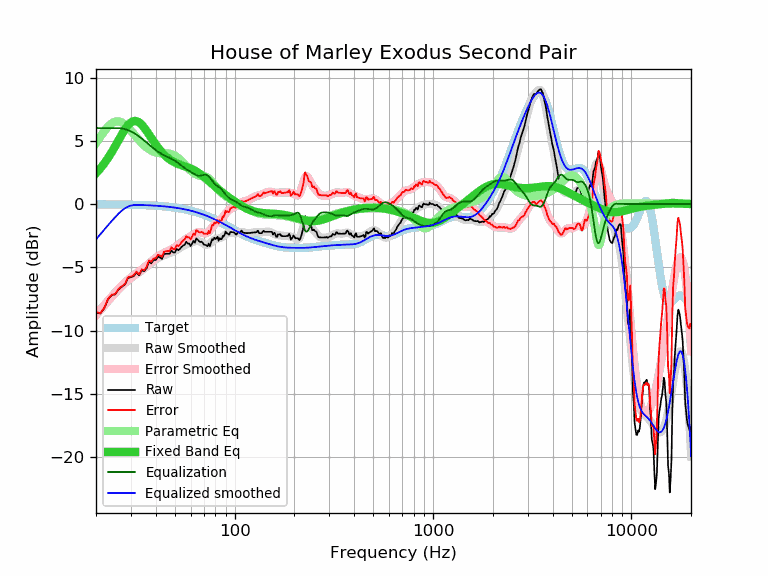

The data file committed next to this chart (first rows):
frequency, raw, error, smoothed, error_smoothed, equalization, parametric_eq, equalized_raw, equalized_smoothed, target
20, -8.56, -8.54, -8.80, -8.77, 6.00, 2.43, -2.56, -2.80, -0.02
21, -8.66, -8.64, -8.40, -8.37, 6.00, 2.80, -2.66, -2.40, -0.03
22, -8.24, -8.21, -8.03, -8.00, 6.00, 3.20, -2.24, -2.03, -0.03
23, -7.53, -7.50, -7.67, -7.64, 6.00, 3.64, -1.53, -1.67, -0.03
24, -7.20, -7.17, -7.34, -7.31, 6.00, 4.10, -1.20, -1.34, -0.03
25, -7.14, -7.11, -7.04, -7.00, 6.00, 4.58, -1.14, -1.04, -0.04
26, -6.75, -6.71, -6.75, -6.71, 6.00, 5.05, -0.75, -0.75, -0.04
27, -6.54, -6.50, -6.49, -6.45, 5.97, 5.50, -0.57, -0.52, -0.04
28, -6.36, -6.32, -6.25, -6.21, 5.92, 5.91, -0.44, -0.34, -0.05
29, -5.84, -5.79, -6.05, -6.00, 5.84, 6.23, -0.00, -0.21, -0.05
30, -5.78, -5.73, -5.86, -5.81, 5.74, 6.45, -0.04, -0.12, -0.06
31, -5.70, -5.64, -5.70, -5.64, 5.62, 6.56, -0.08, -0.08, -0.06
32, -5.40, -5.33, -5.55, -5.48, 5.48, 6.56, 0.08, -0.07, -0.07
33, -5.64, -5.57, -5.40, -5.33, 5.33, 6.45, -0.31, -0.07, -0.07
34, -5.24, -5.16, -5.26, -5.18, 5.18, 6.27, -0.07, -0.08, -0.08
35, -5.31, -5.22, -5.11, -5.02, 5.02, 6.04, -0.29, -0.09, -0.09
36, -5.07, -4.98, -4.96, -4.86, 4.86, 5.77, -0.21, -0.10, -0.10
37, -4.55, -4.45, -4.81, -4.70, 4.70, 5.49, 0.15, -0.10, -0.10
38, -4.69, -4.58, -4.66, -4.55, 4.55, 5.22, -0.14, -0.11, -0.11
39, -4.43, -4.31, -4.52, -4.40, 4.40, 4.95, -0.03, -0.12, -0.12
40, -4.43, -4.30, -4.40, -4.27, 4.27, 4.71, -0.17, -0.13, -0.13
41, -4.16, -4.02, -4.29, -4.15, 4.15, 4.48, -0.01, -0.15, -0.15
42, -4.23, -4.07, -4.20, -4.04, 4.04, 4.27, -0.19, -0.16, -0.16
43, -4.34, -4.17, -4.12, -3.95, 3.95, 4.08, -0.39, -0.17, -0.17
44, -3.96, -3.78, -4.05, -3.87, 3.87, 3.92, -0.10, -0.18, -0.18
45, -3.93, -3.73, -3.99, -3.79, 3.79, 3.77, -0.14, -0.20, -0.20
46, -3.93, -3.72, -3.93, -3.72, 3.72, 3.64, -0.21, -0.21, -0.21
47, -3.93, -3.70, -3.88, -3.65, 3.65, 3.53, -0.28, -0.23, -0.23
48, -3.67, -3.42, -3.83, -3.58, 3.58, 3.43, -0.09, -0.25, -0.25
49, -3.83, -3.57, -3.77, -3.50, 3.50, 3.35, -0.33, -0.27, -0.27
50, -3.83, -3.55, -3.70, -3.42, 3.42, 3.27, -0.41, -0.28, -0.28
51, -3.55, -3.25, -3.63, -3.33, 3.33, 3.21, -0.22, -0.30, -0.30
52, -3.65, -3.33, -3.56, -3.23, 3.23, 3.16, -0.42, -0.33, -0.33
53, -3.55, -3.20, -3.47, -3.13, 3.13, 3.11, -0.42, -0.35, -0.35
54, -3.38, -3.01, -3.39, -3.03, 3.03, 3.06, -0.36, -0.37, -0.37
55, -3.28, -2.89, -3.32, -2.93, 2.93, 3.02, -0.35, -0.39, -0.39
56, -3.21, -2.79, -3.25, -2.84, 2.84, 2.98, -0.37, -0.42, -0.42
57, -2.98, -2.54, -3.20, -2.76, 2.76, 2.94, -0.23, -0.44, -0.44
58, -3.12, -2.65, -3.15, -2.68, 2.68, 2.90, -0.44, -0.47, -0.47
59, -3.13, -2.64, -3.11, -2.61, 2.61, 2.85, -0.52, -0.50, -0.50
60, -3.32, -2.80, -3.07, -2.54, 2.54, 2.80, -0.78, -0.52, -0.52
61, -3.13, -2.58, -3.02, -2.47, 2.47, 2.75, -0.66, -0.55, -0.55
62, -2.92, -2.34, -2.98, -2.40, 2.40, 2.70, -0.52, -0.58, -0.58
63, -3.06, -2.45, -2.95, -2.34, 2.34, 2.64, -0.72, -0.61, -0.61
64, -2.72, -2.08, -2.93, -2.28, 2.28, 2.58, -0.44, -0.64, -0.64
65, -2.80, -2.12, -2.92, -2.24, 2.24, 2.51, -0.56, -0.68, -0.68
66, -2.92, -2.21, -2.94, -2.23, 2.23, 2.44, -0.69, -0.71, -0.71
67, -3.00, -2.26, -2.97, -2.23, 2.23, 2.37, -0.77, -0.74, -0.74
68, -2.97, -2.19, -3.03, -2.25, 2.25, 2.29, -0.72, -0.78, -0.78
69, -3.06, -2.25, -3.09, -2.28, 2.28, 2.22, -0.78, -0.81, -0.81
70, -3.21, -2.36, -3.15, -2.30, 2.30, 2.14, -0.91, -0.85, -0.85
71, -3.23, -2.34, -3.20, -2.31, 2.31, 2.06, -0.92, -0.89, -0.89
72, -3.25, -2.33, -3.22, -2.30, 2.30, 1.98, -0.95, -0.92, -0.92
73, -3.34, -2.38, -3.22, -2.25, 2.25, 1.90, -1.09, -0.96, -0.96
74, -3.13, -2.13, -3.18, -2.18, 2.18, 1.82, -0.95, -1.00, -1.00
75, -3.34, -2.30, -3.12, -2.08, 2.08, 1.74, -1.26, -1.04, -1.04
76, -3.07, -1.99, -3.04, -1.96, 1.96, 1.66, -1.11, -1.08, -1.08
77, -2.78, -1.66, -2.95, -1.84, 1.84, 1.58, -0.95, -1.12, -1.12
78, -2.84, -1.68, -2.88, -1.72, 1.72, 1.51, -1.12, -1.16, -1.16
79, -2.66, -1.46, -2.81, -1.61, 1.61, 1.43, -1.05, -1.20, -1.20
... 553 more rows
